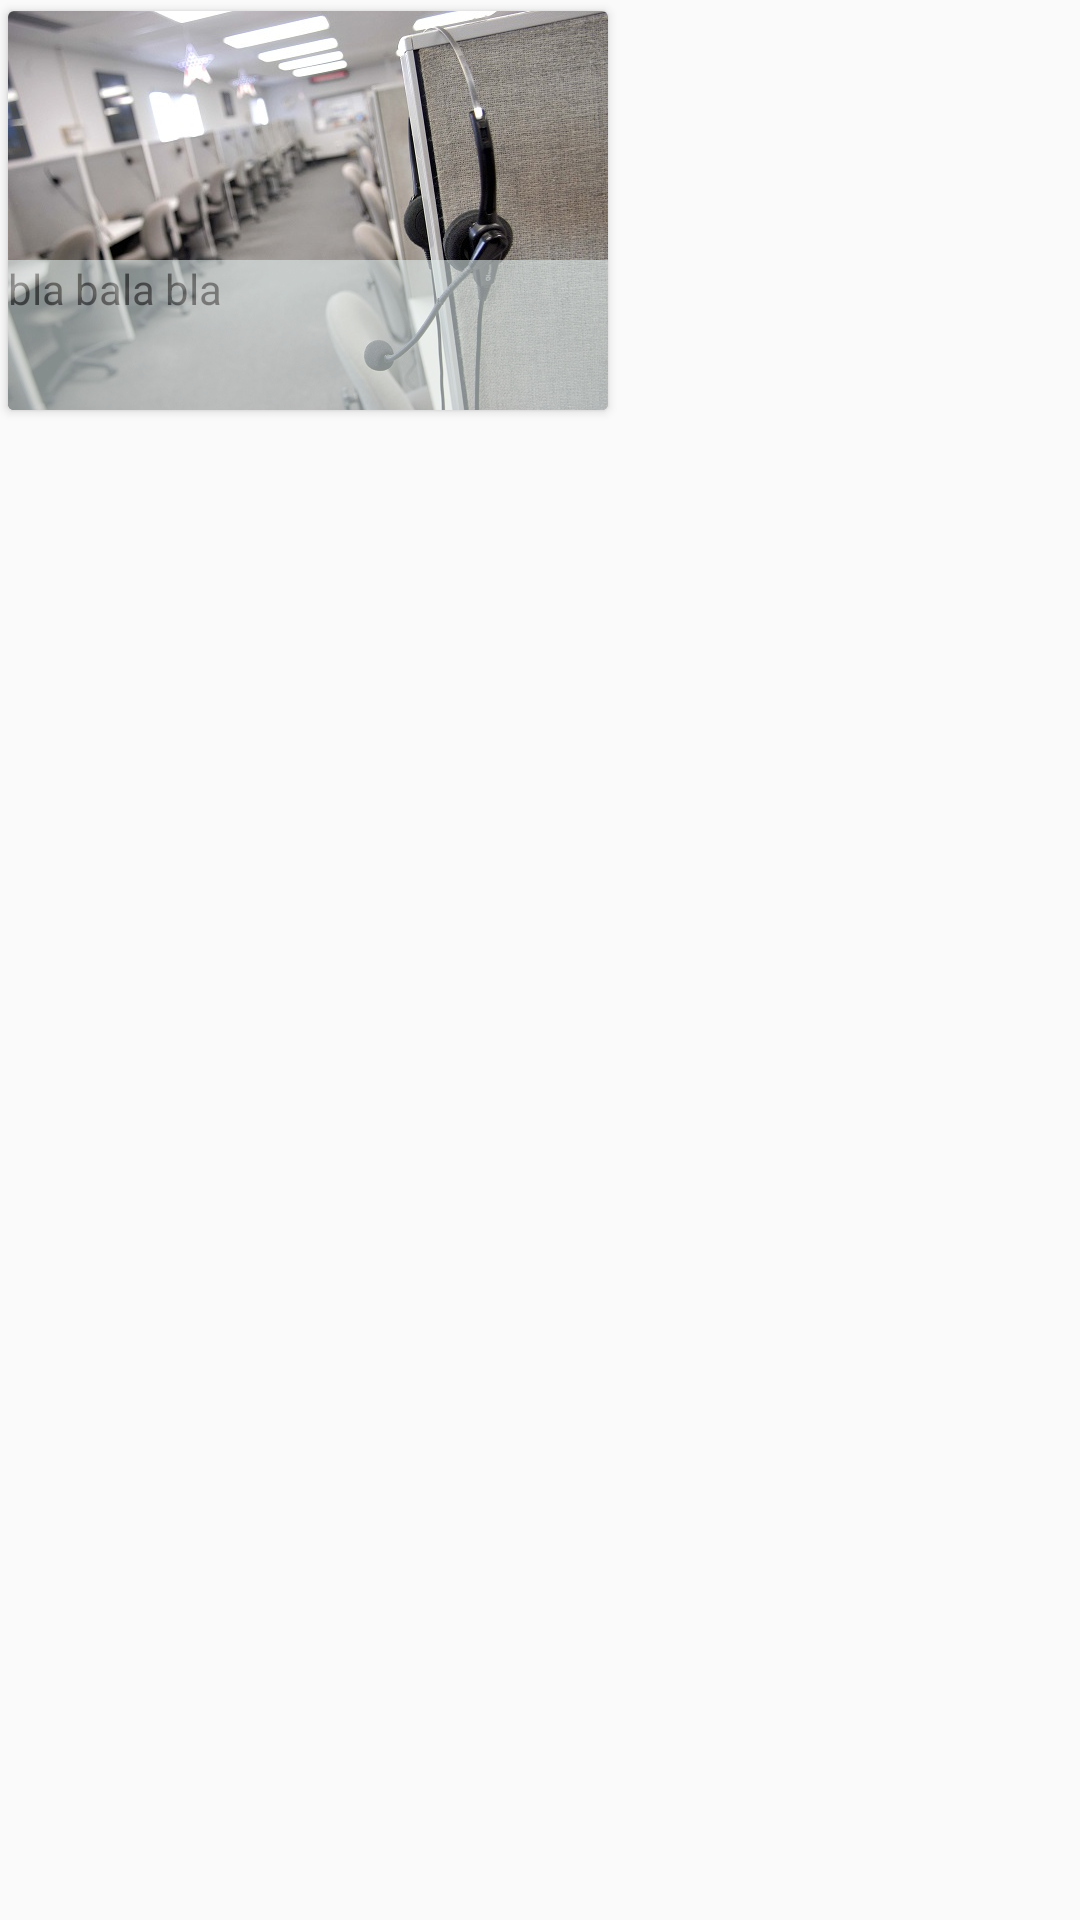

Android layout source for this screen:
<!-- AndroidManifest.xml: application theme AppTheme -->
<!-- res/layout/layout_home_tile.xml -->
<?xml version="1.0" encoding="utf-8"?>
<RelativeLayout xmlns:android="http://schemas.android.com/apk/res/android"
    xmlns:app="http://schemas.android.com/apk/res-auto"
    android:layout_width="wrap_content"
    android:layout_height="wrap_content"
    xmlns:card_view="http://schemas.android.com/apk/res-auto"
    >


    <android.support.v7.widget.CardView
        android:layout_width="wrap_content"
        android:layout_height="wrap_content"
        android:minHeight="140dp"
        card_view:cardUseCompatPadding="true"
        android:id="@+id/card_view"
        >

            <ImageView
                android:layout_width="wrap_content"
                android:layout_height="wrap_content"
                android:id="@+id/tileImage"
                android:adjustViewBounds="true"
                android:src="@drawable/four_background"
                android:layout_centerInParent="true"
                android:scaleType="centerCrop"/>

            <RelativeLayout
                android:layout_width="match_parent"
                android:layout_height="wrap_content"
                android:minHeight="50dp"
                android:background="#e0ebeb"
                android:layout_gravity="bottom"
                android:alpha=".6"
                >

                <TextView
                        android:layout_width="wrap_content"
                        android:layout_height="wrap_content"
                        android:id="@+id/tileName"
                        android:gravity="center"
                        android:text="bla bala bla"/>
            </RelativeLayout>
    </android.support.v7.widget.CardView>




</RelativeLayout>
<!-- resources referenced by this layout -->
<resources>
  <!-- drawable four_background: png bitmap (drawable-nodpi, 377049 bytes) -->
  <style name="AppTheme" parent="Theme.AppCompat.Light.DarkActionBar">
          
          <item name="colorPrimary">@color/colorPrimary</item>
          <item name="colorPrimaryDark">@color/colorPrimaryDark</item>
          <item name="colorAccent">@color/colorAccent</item>
  
      </style>
  <color name="colorPrimary">#E91E63</color>
  <color name="colorPrimaryDark">#AD1457</color>
  <color name="colorAccent">#80D8FF</color>
</resources>
